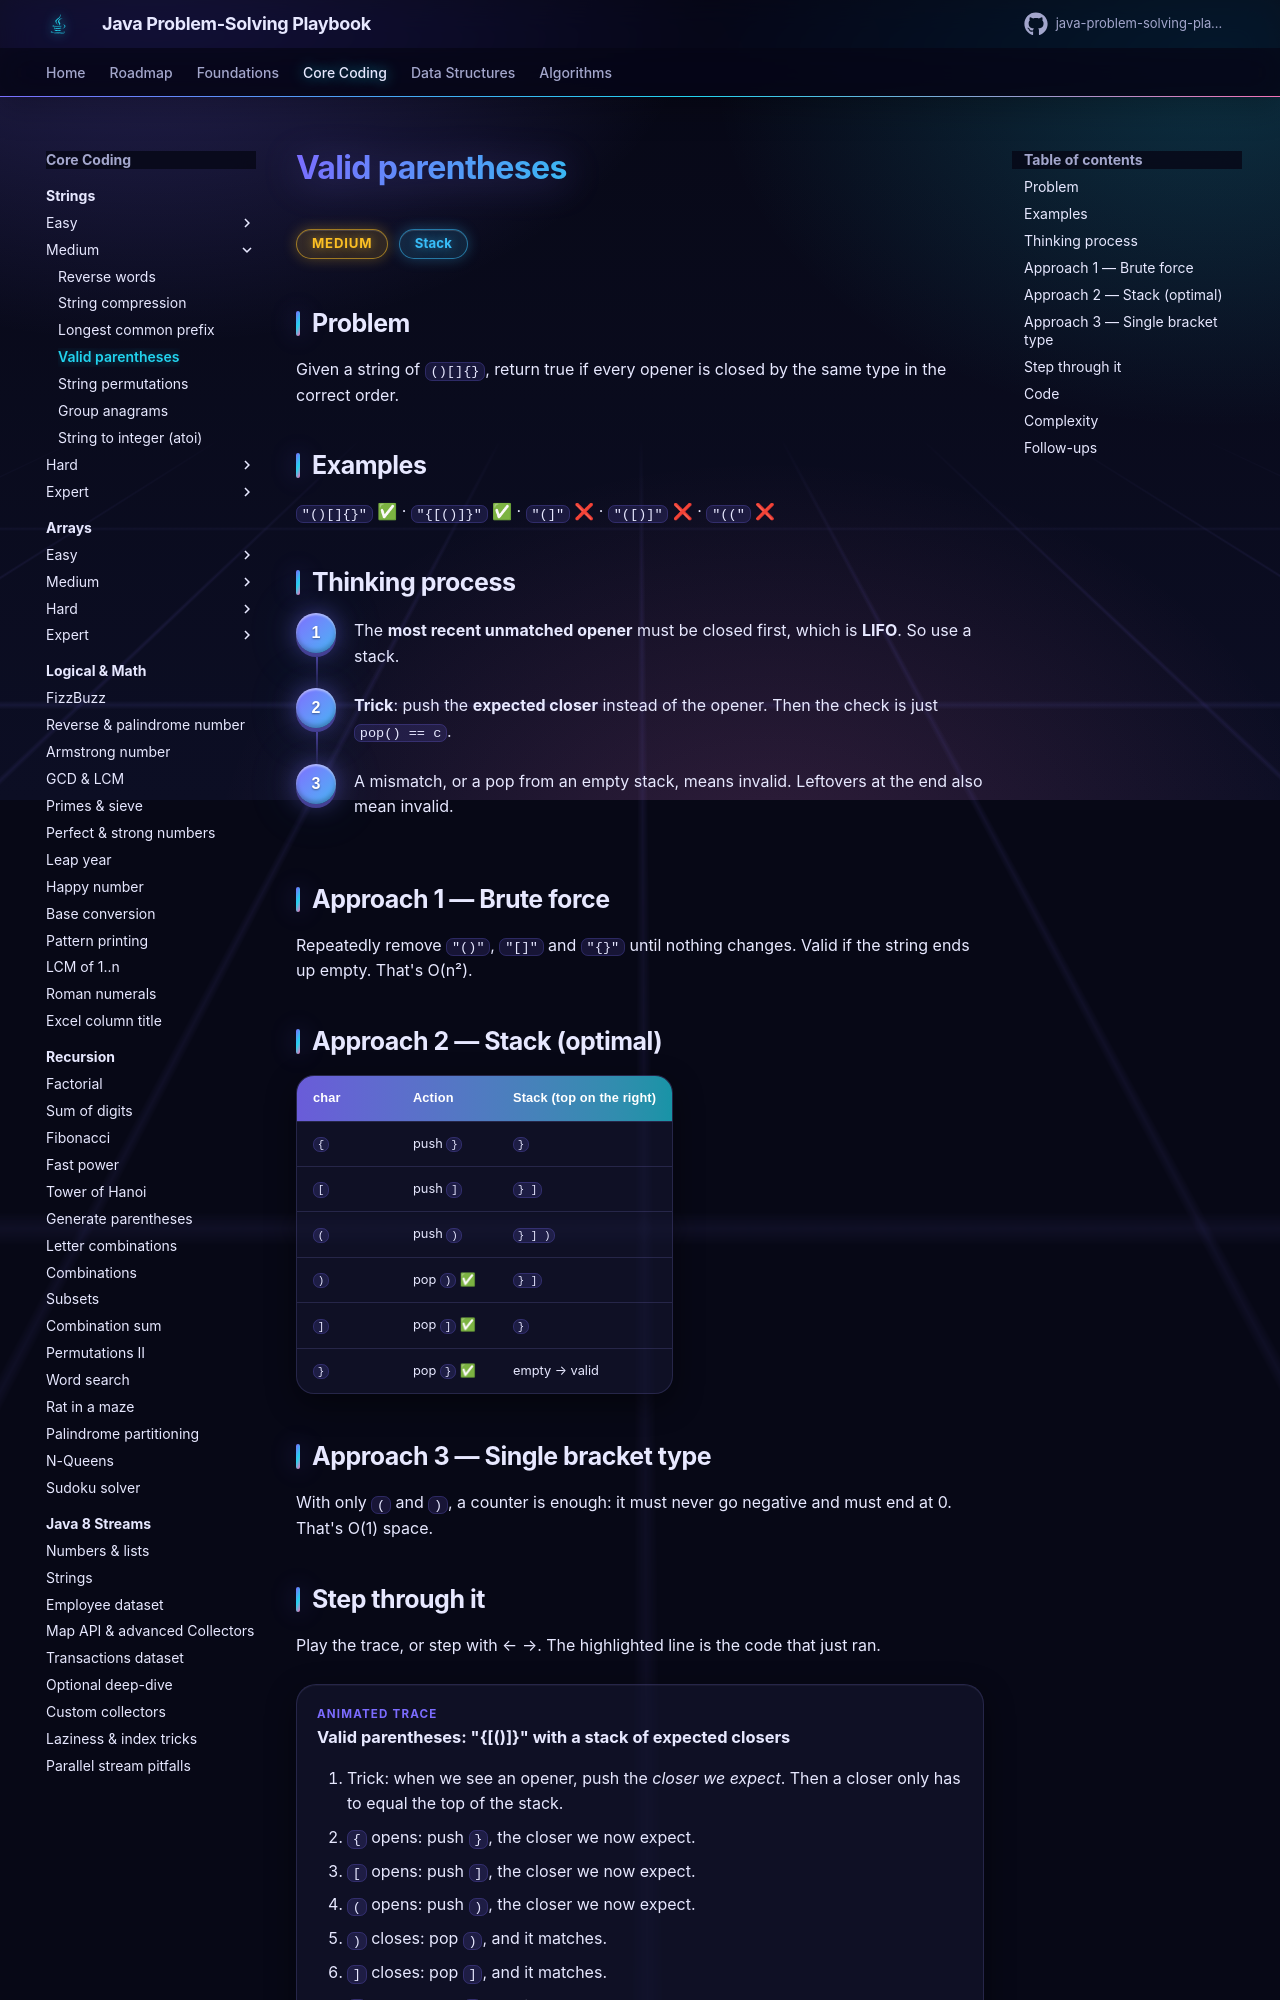

repository: khiruashish/java-problem-solving-playbook · page: 01-strings/valid-parentheses/index.html · generator: mkdocs

# Valid parentheses

<span class="badge medium">Medium</span> <span class="badge tag">Stack</span>

## Problem
Given a string of `()[]{}`, return true if every opener is closed by the same type in the correct order.

## Examples
`"()[]{}"` ✅ · `"{[()]}"` ✅ · `"(]"` ❌ · `"([)]"` ❌ · `"(("` ❌

## Thinking process
<div class="steps" markdown>

1. The **most recent unmatched opener** must be closed first, which is **LIFO**. So use a stack.
2. **Trick**: push the **expected closer** instead of the opener. Then the check is just `pop() == c`.
3. A mismatch, or a pop from an empty stack, means invalid. Leftovers at the end also mean invalid.

</div>

## Approach 1 — Brute force
Repeatedly remove `"()"`, `"[]"` and `"{}"` until nothing changes. Valid if the string ends up empty. That's O(n²).
